Dataset: data (GitHub, spandan3/smart-waste-classifier). Classes: cardboard, glass, metal, paper, plastic, trash.

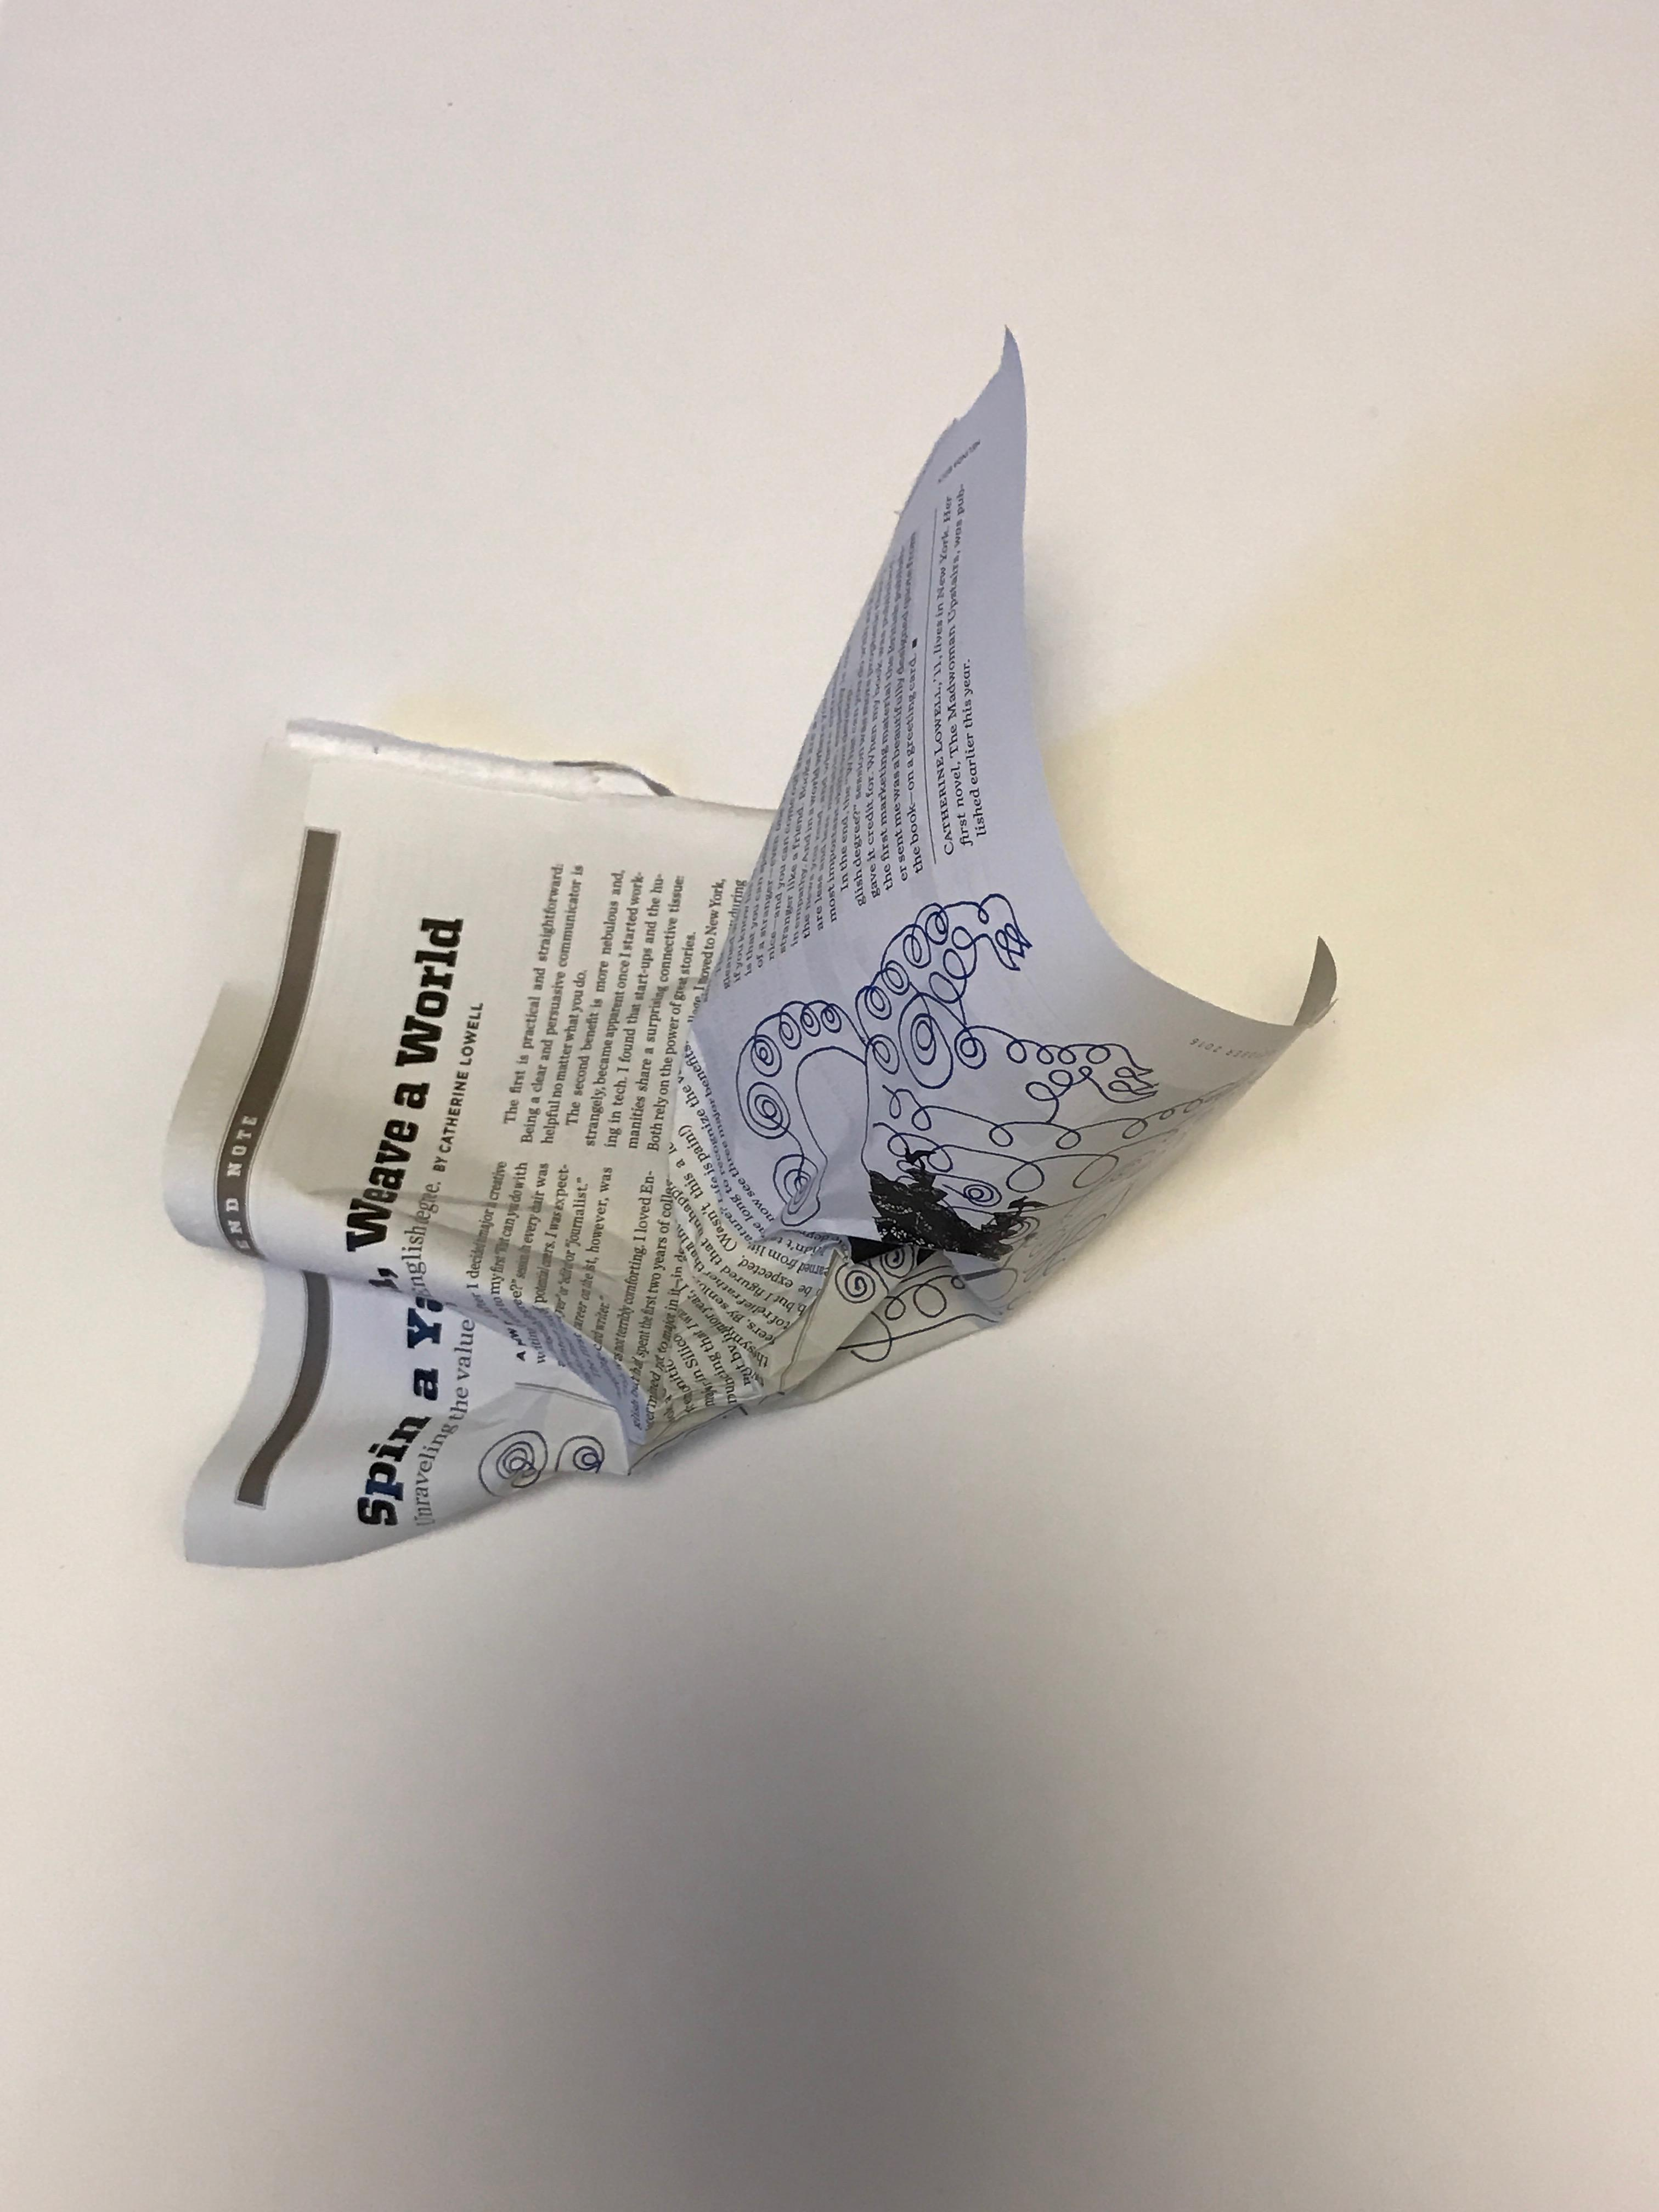
Label: paper

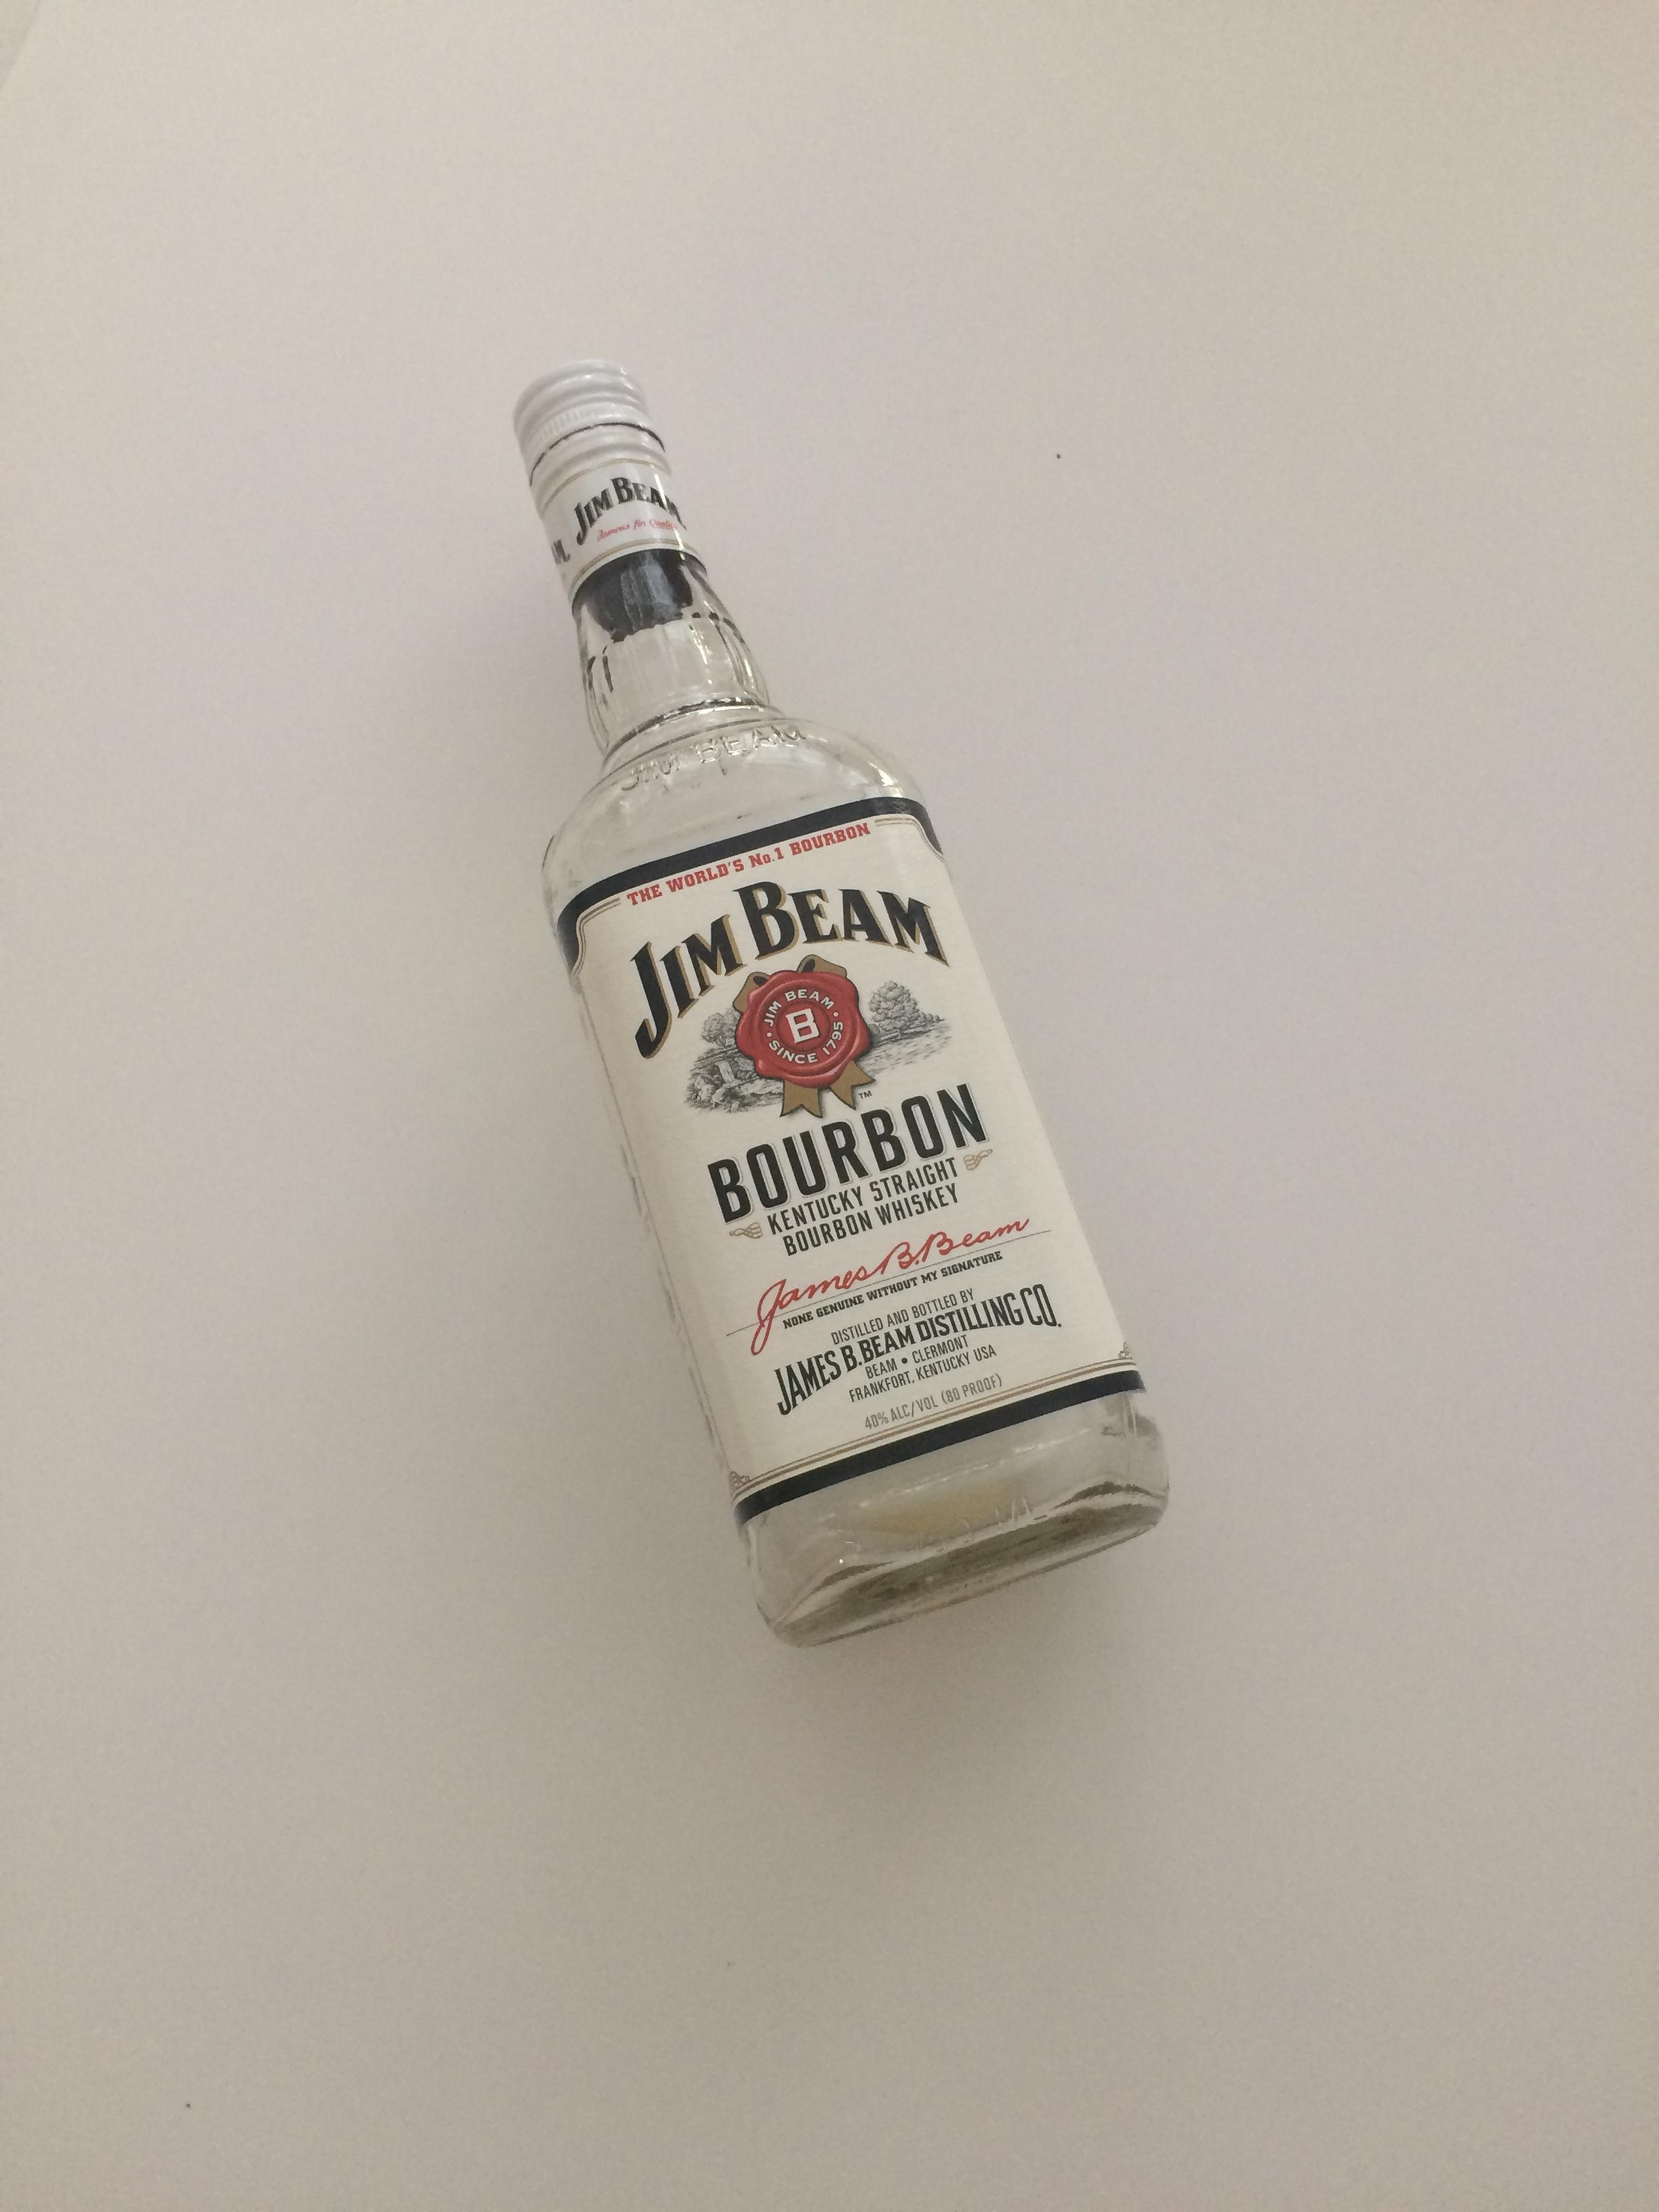
Label: glass

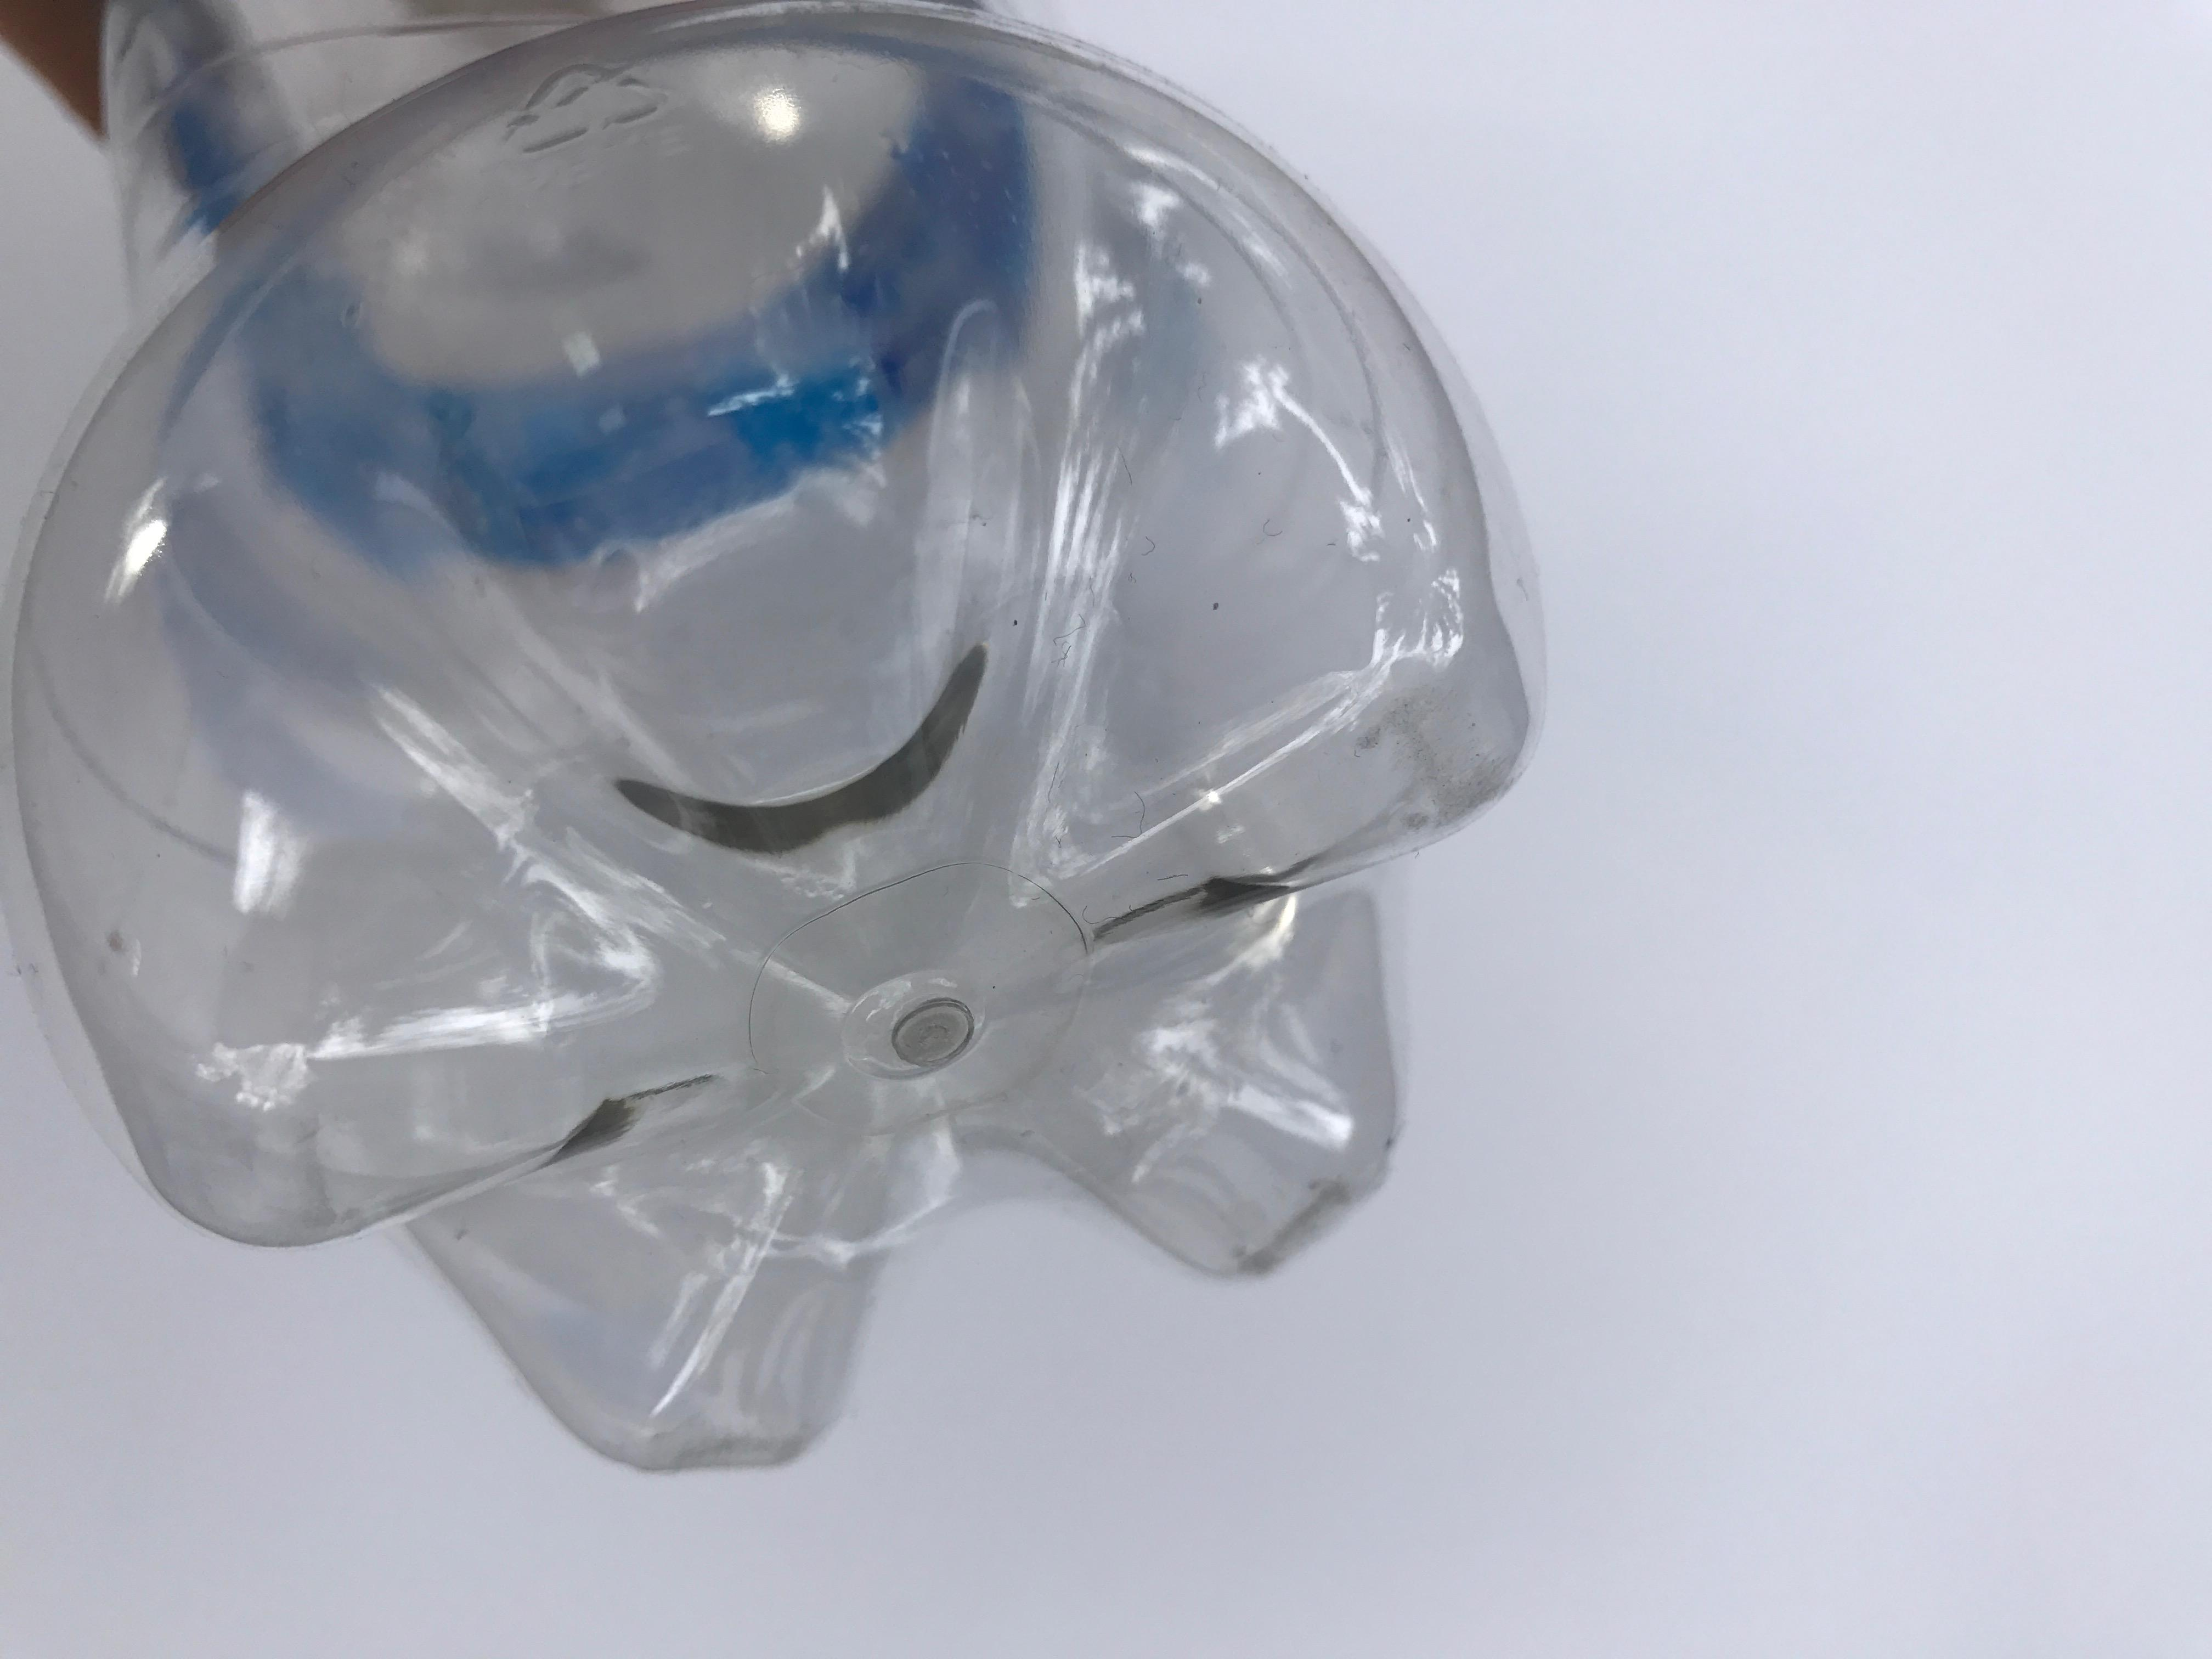
Label: plastic

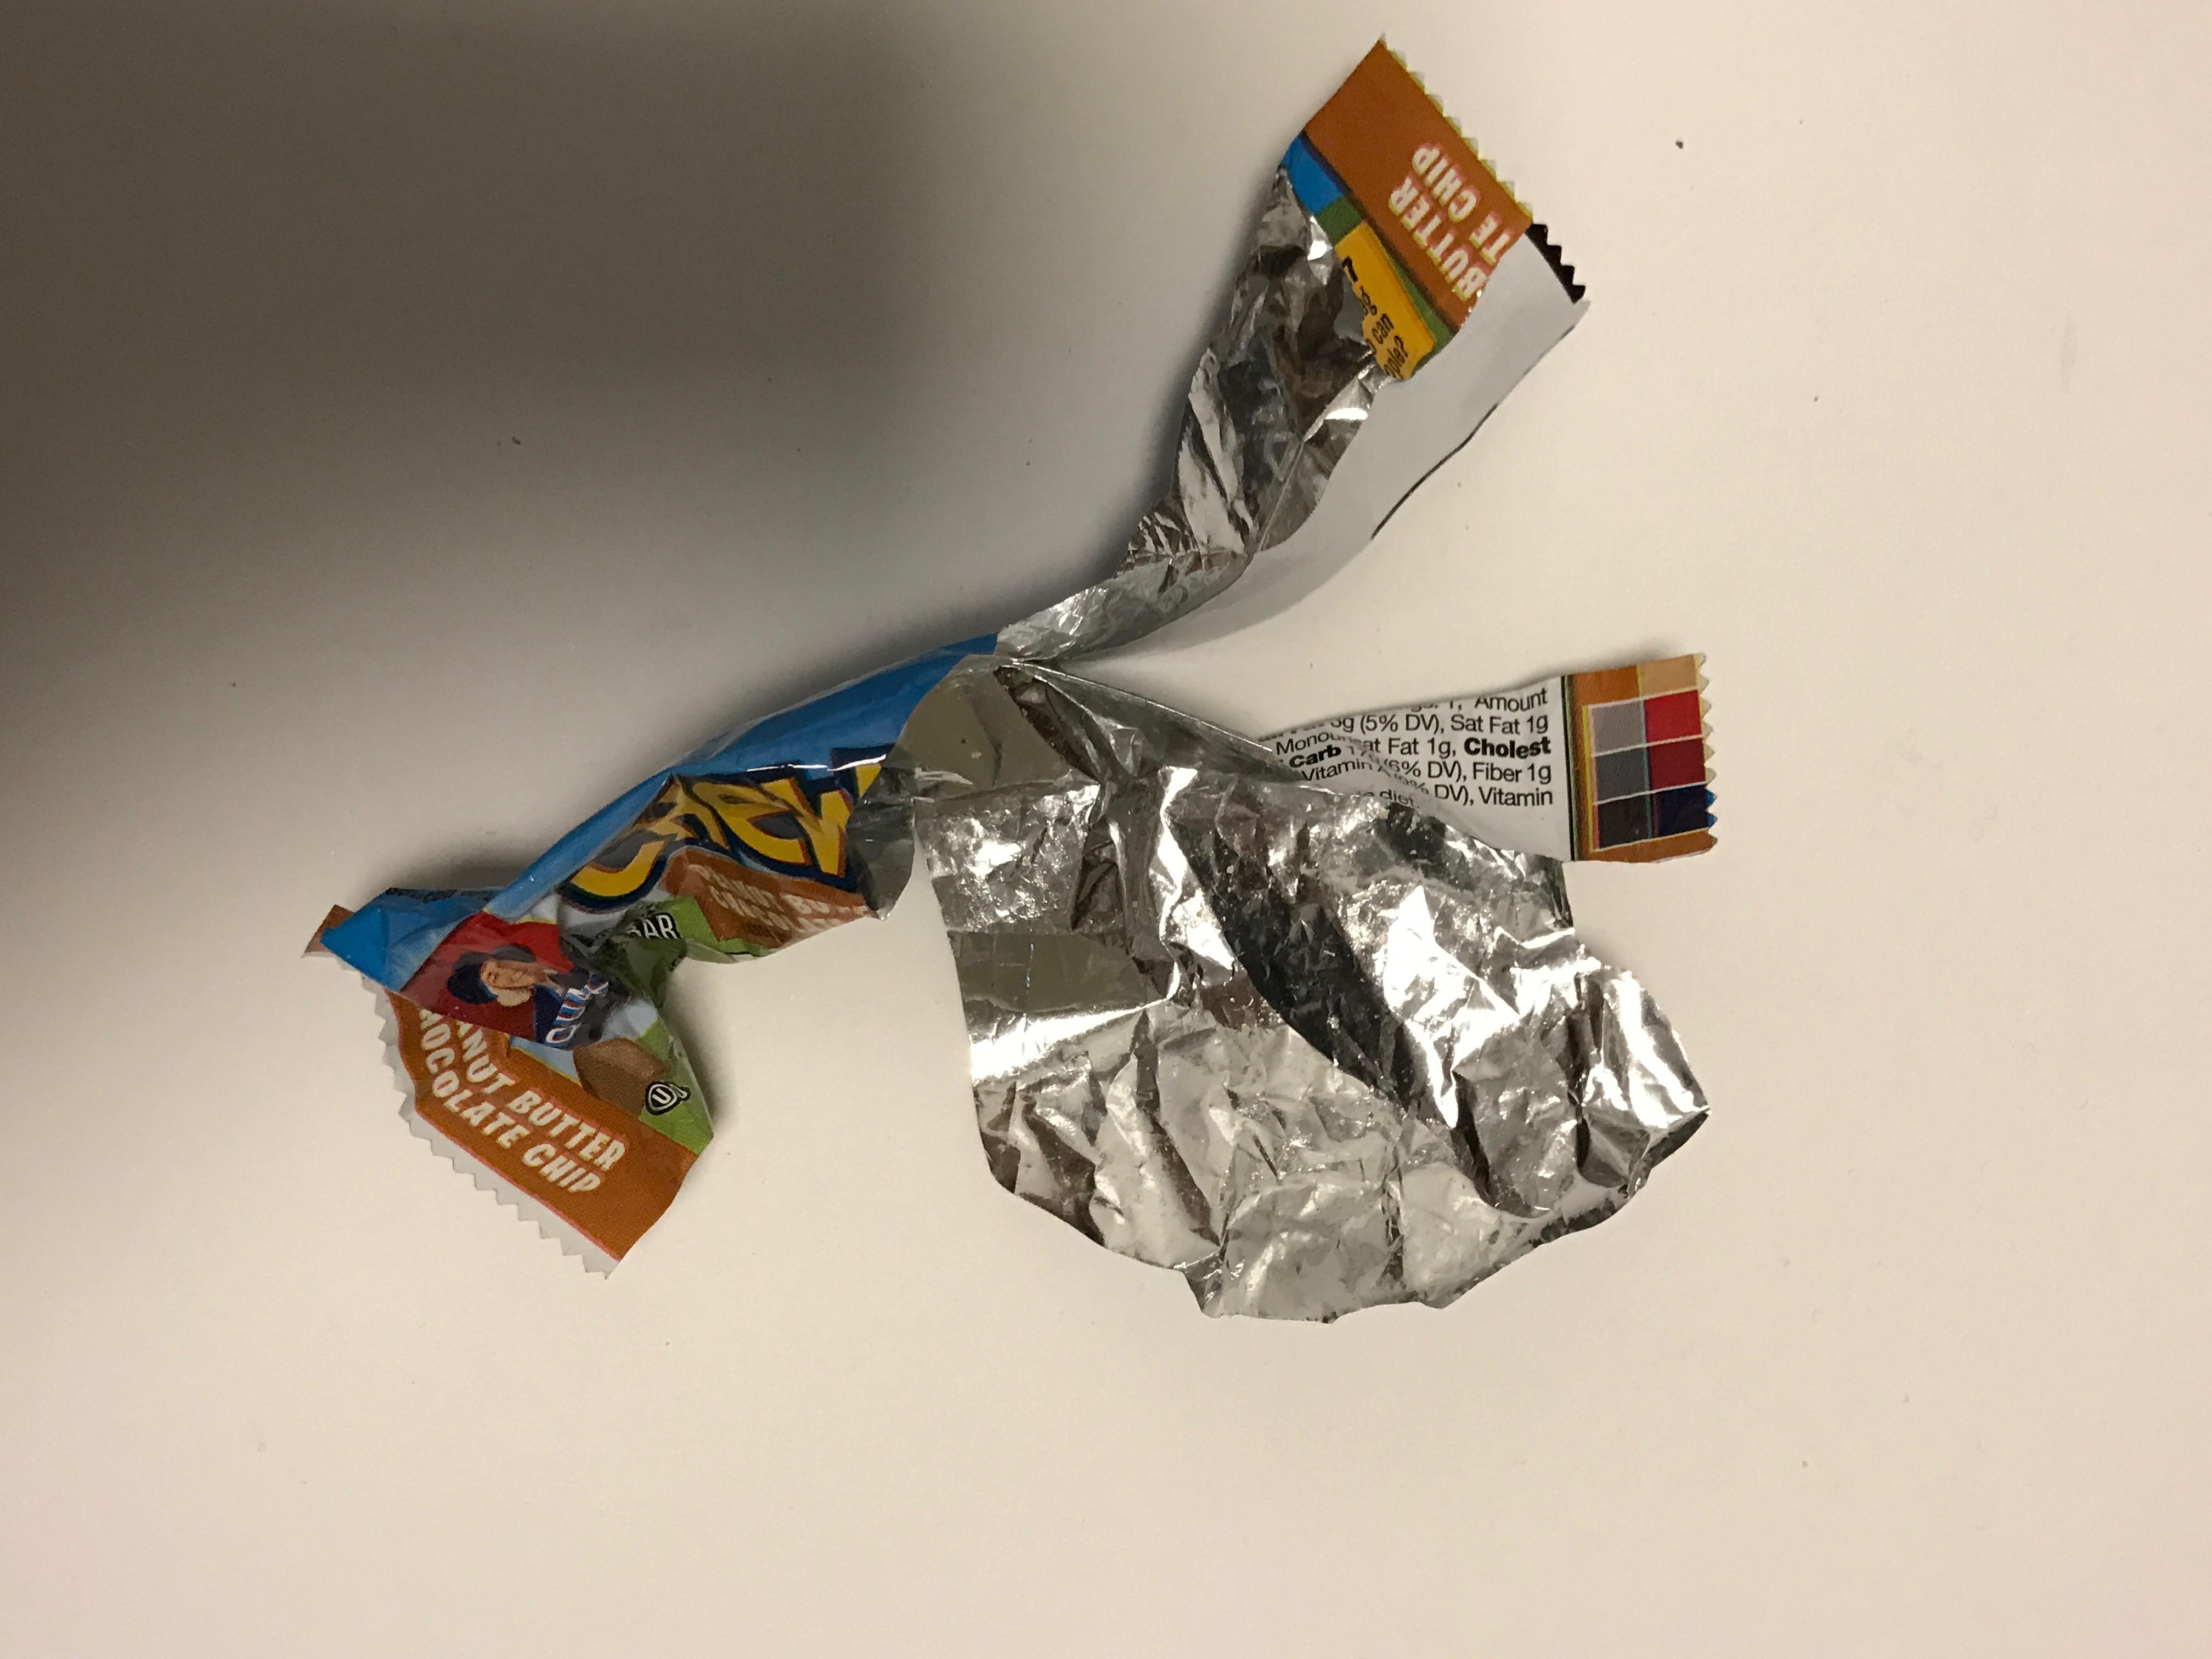
Label: trash

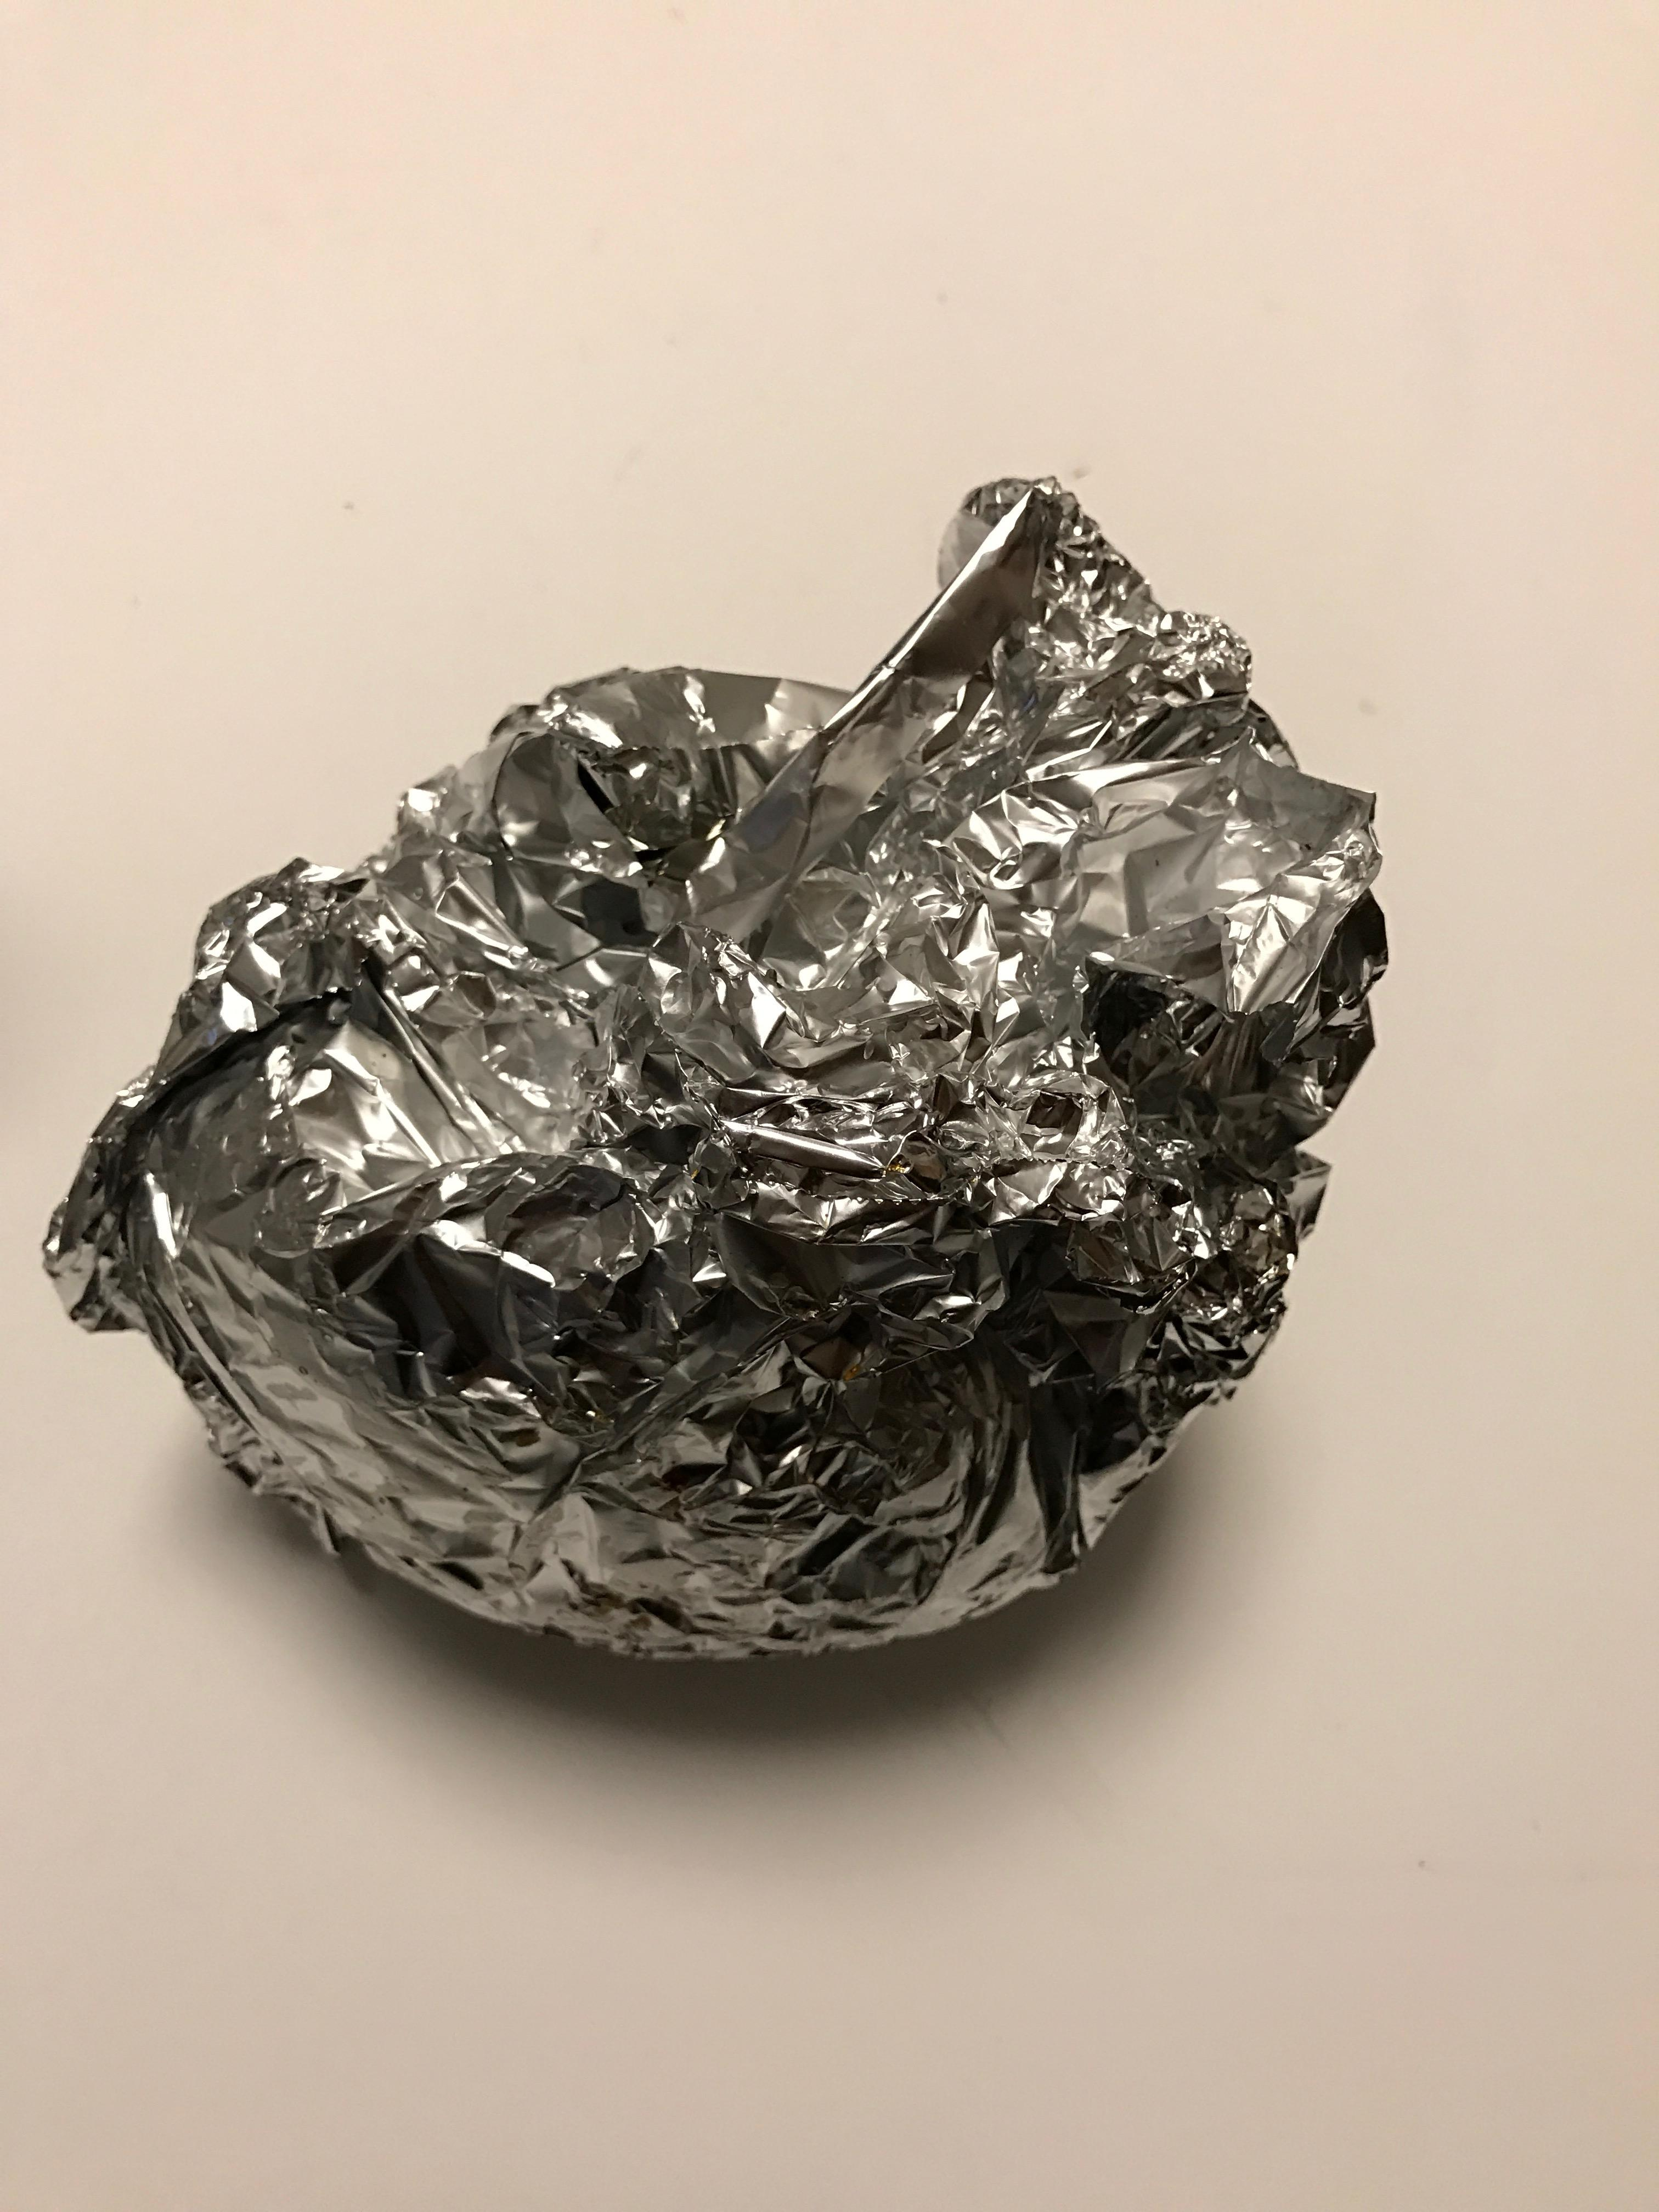
Label: metal

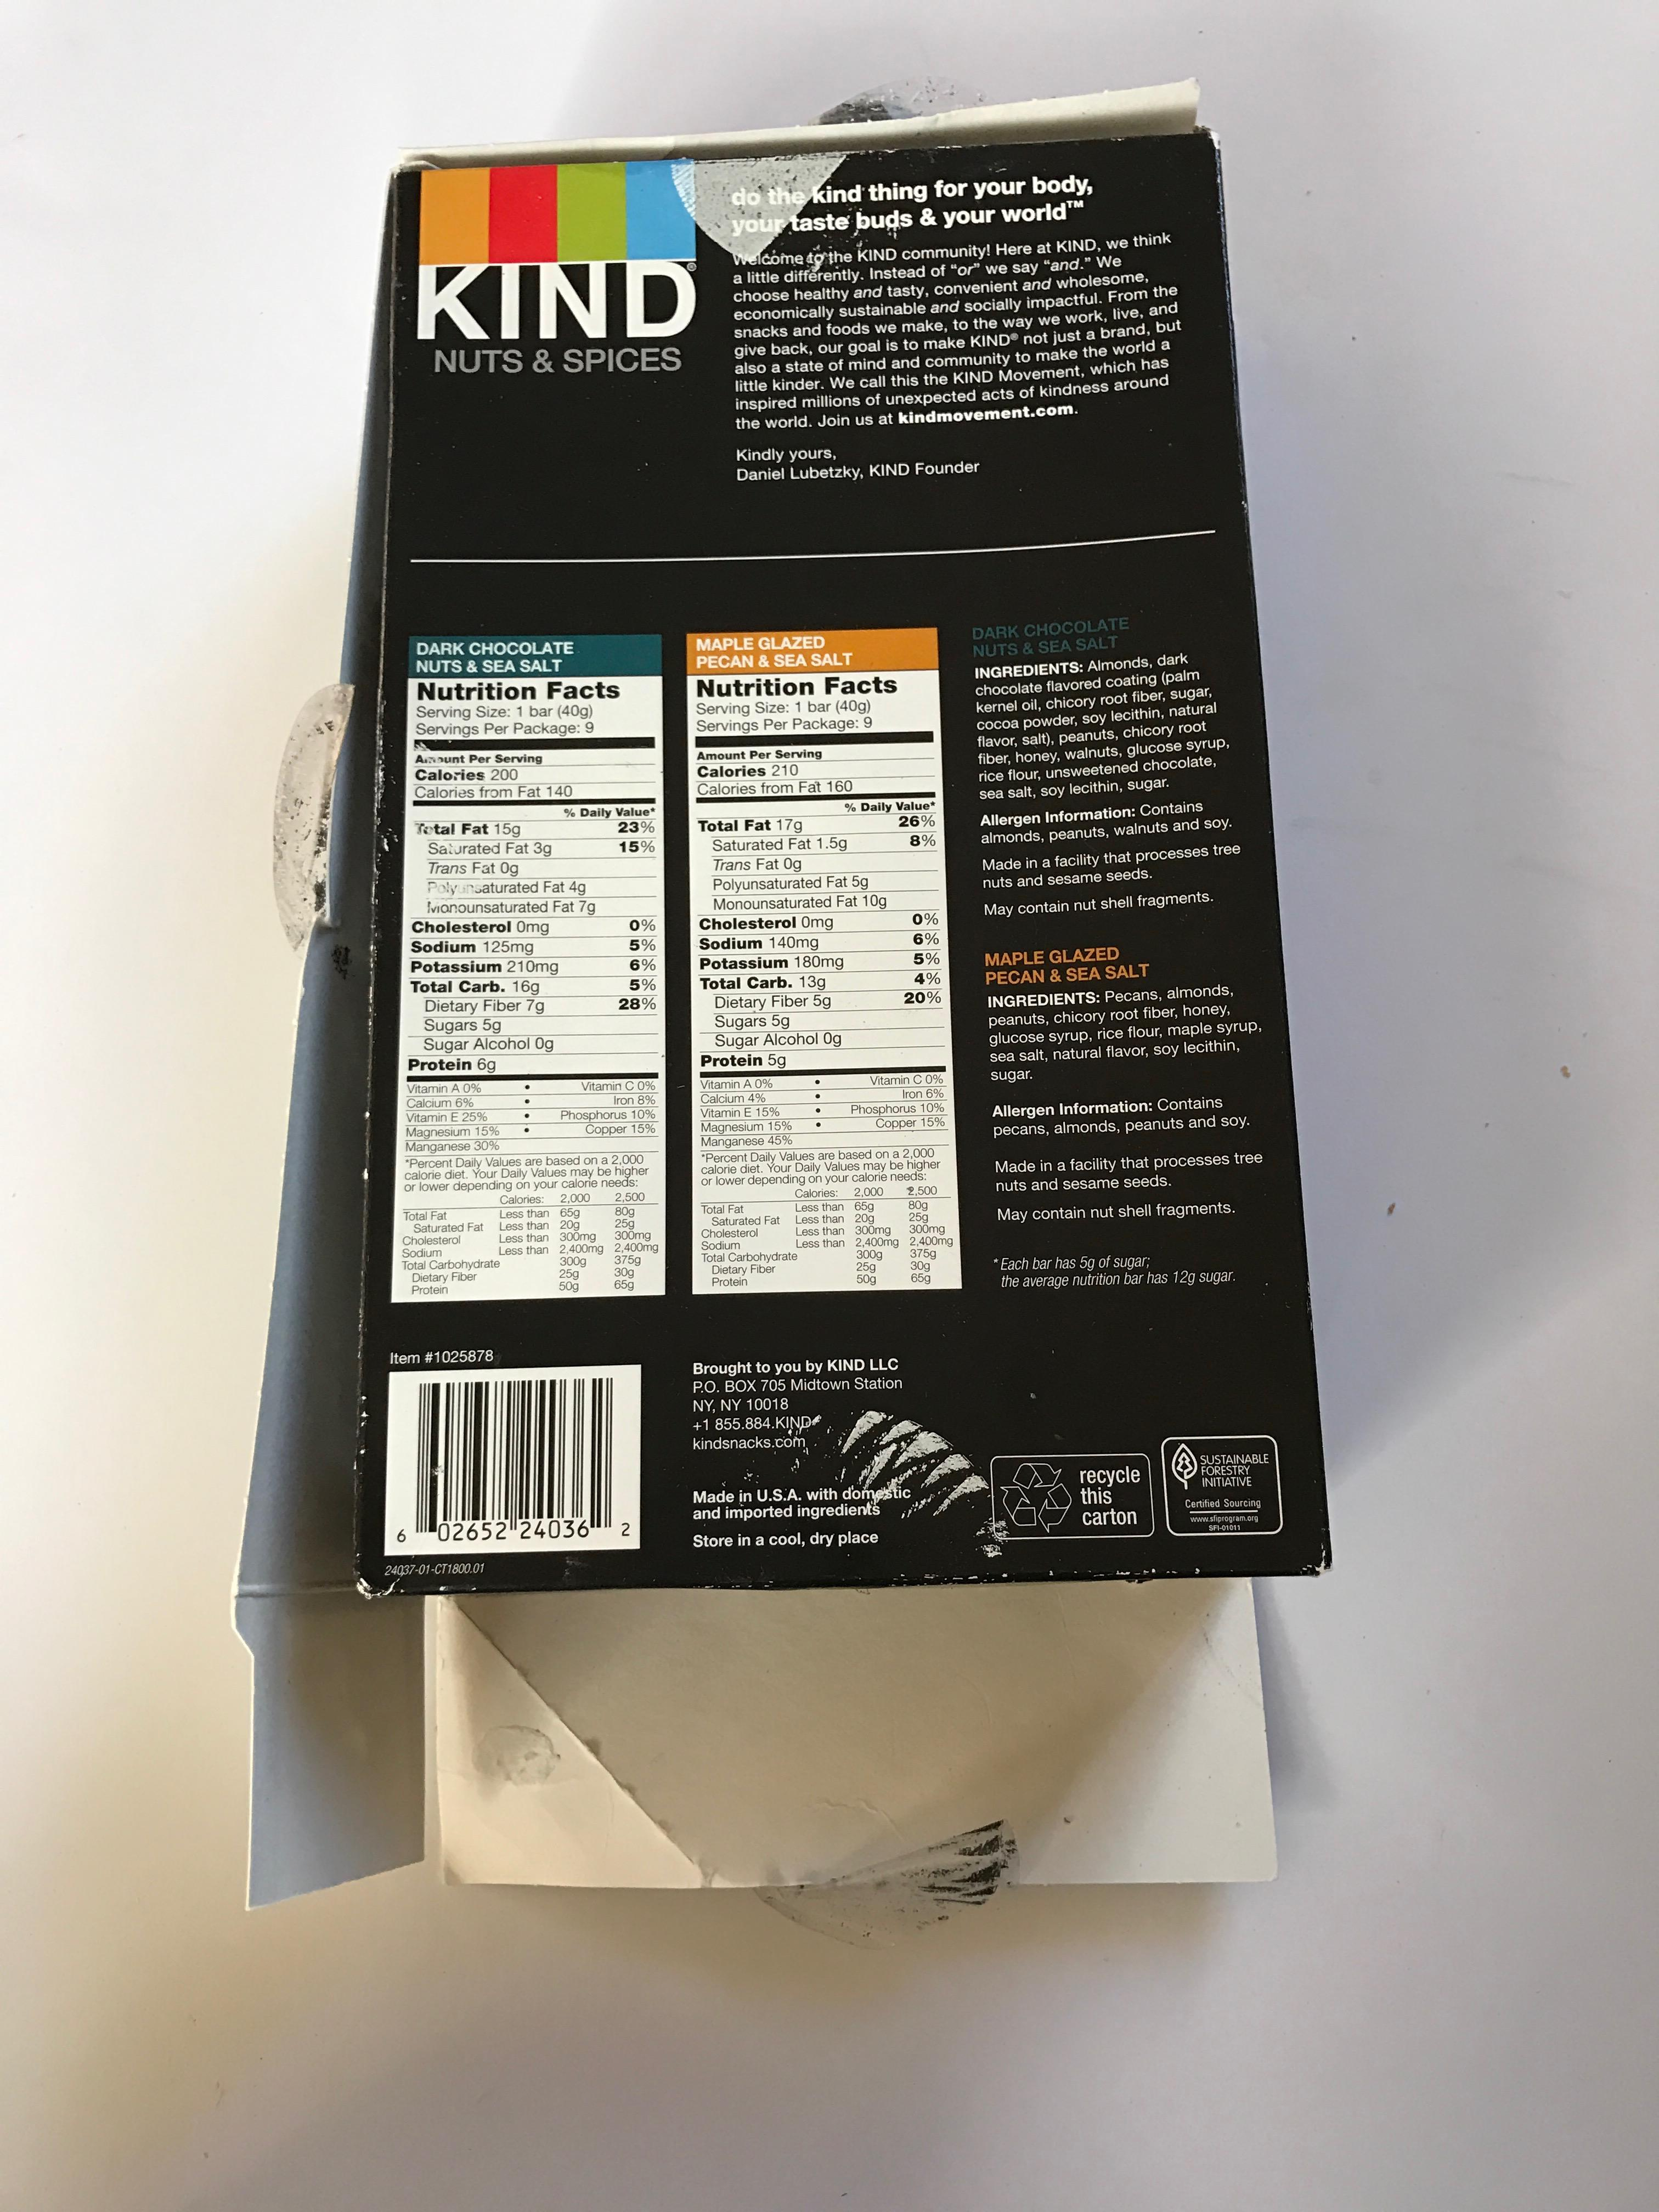
Label: paper
